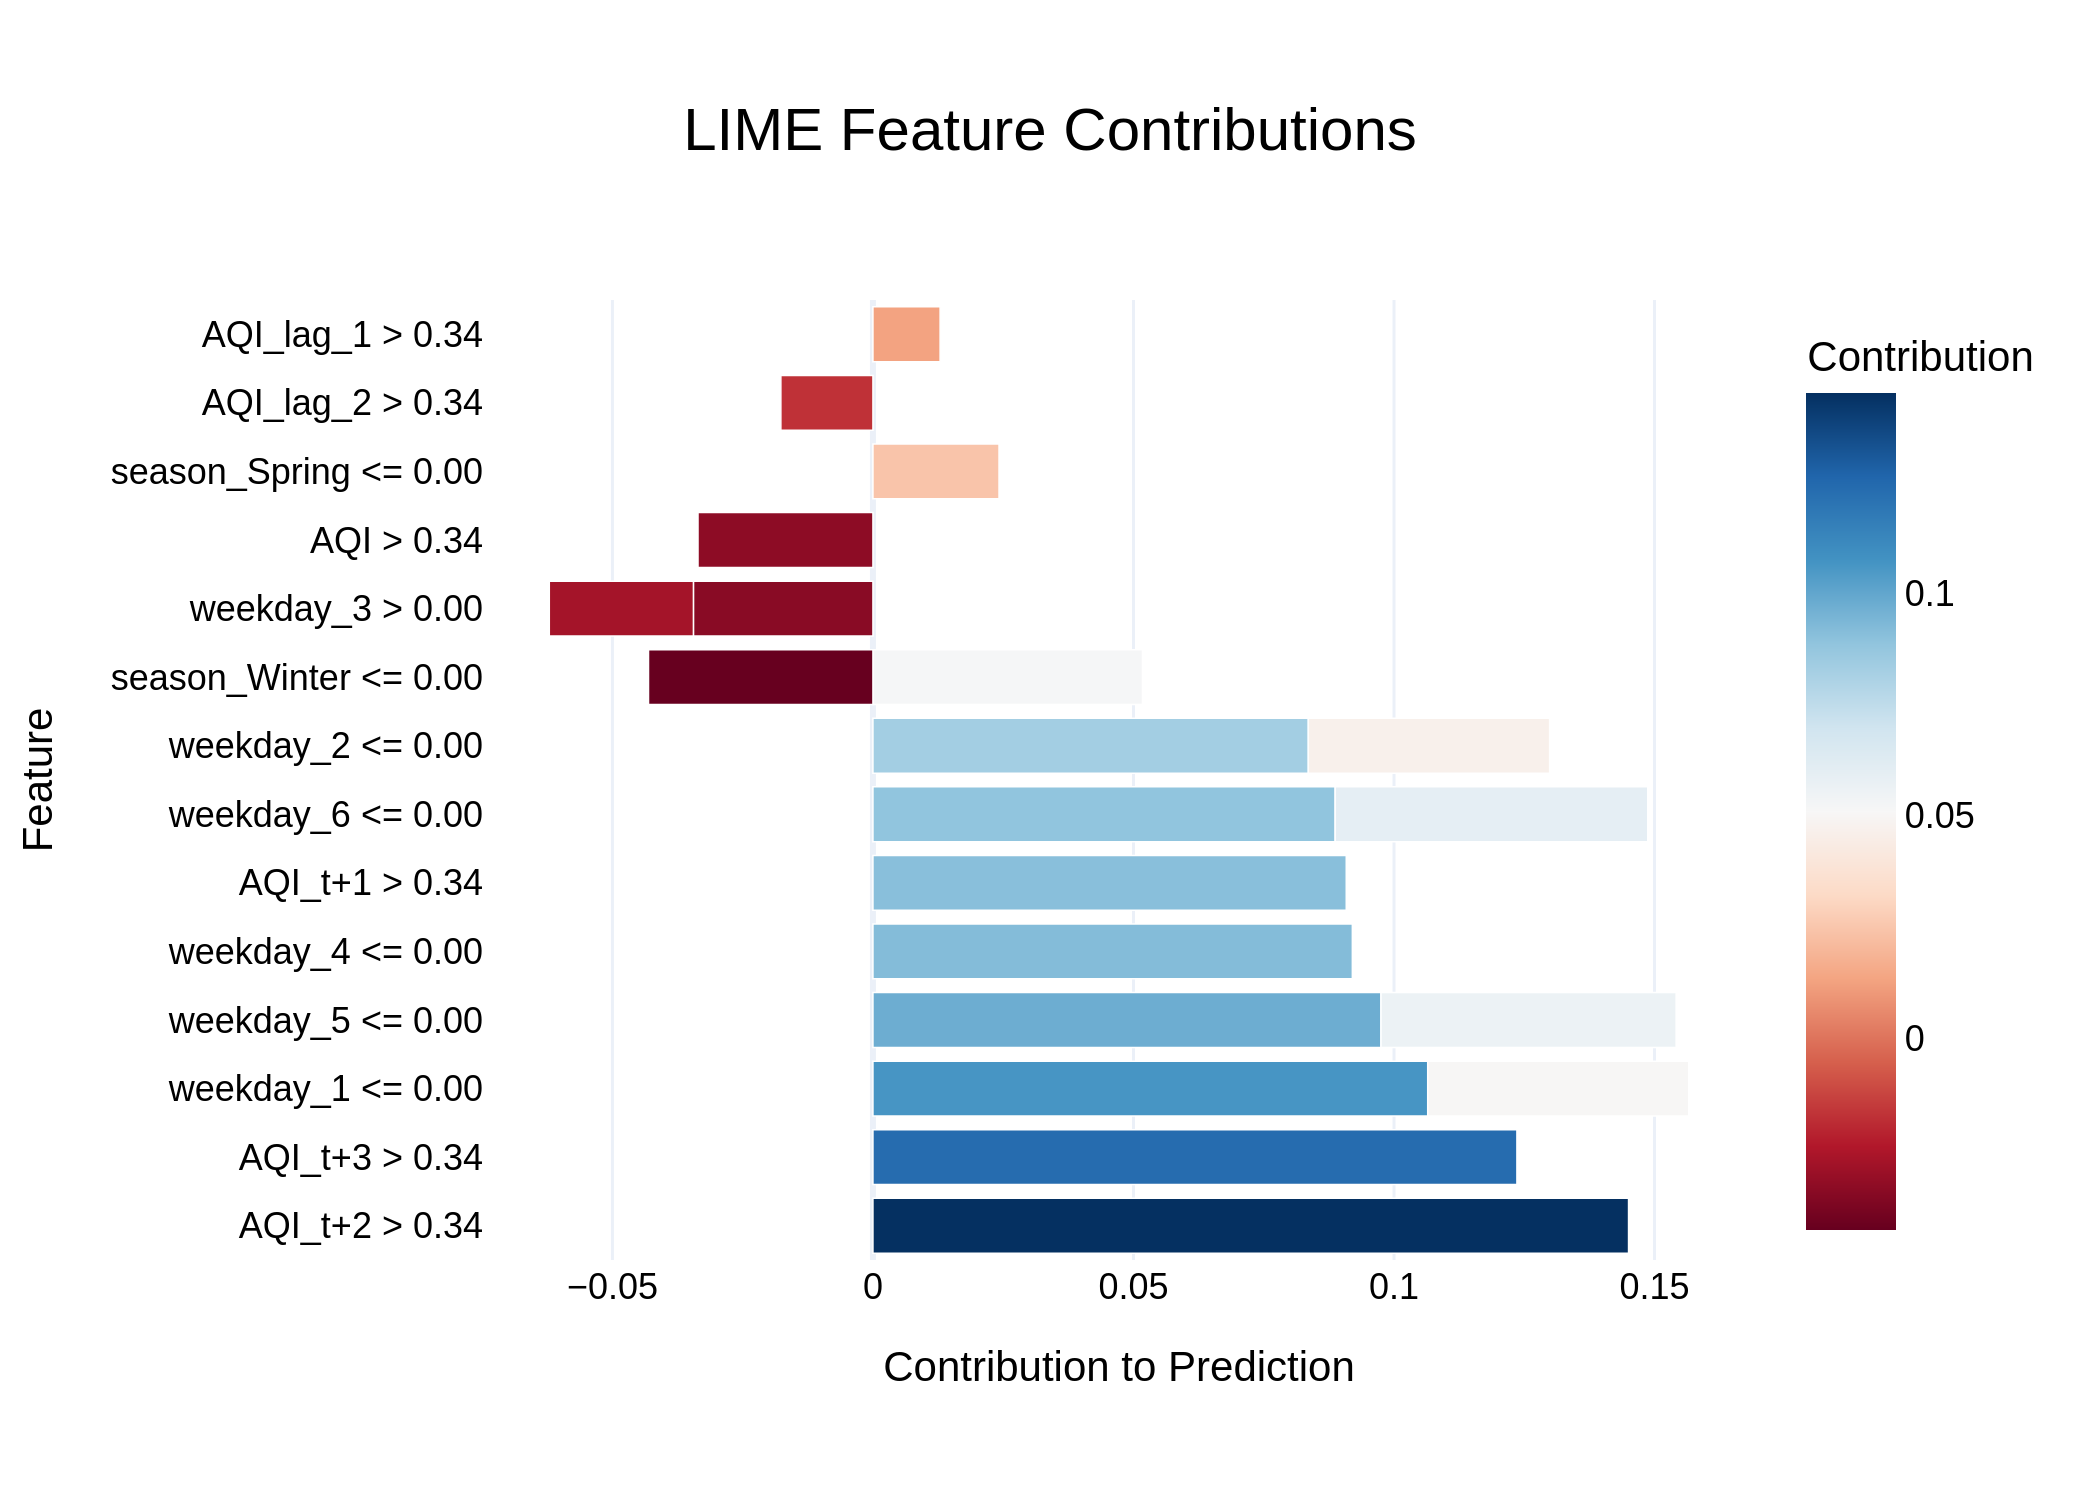

The file beside this chart, header and first rows:
Feature, Contribution
AQI_t+2 > 0.34, 0.145
AQI_t+3 > 0.34, 0.1236
weekday_1 <= 0.00, 0.1065
weekday_5 <= 0.00, 0.0975
weekday_4 <= 0.00, 0.092
AQI_t+1 > 0.34, 0.09083
weekday_6 <= 0.00, 0.08871
weekday_2 <= 0.00, 0.08356
weekday_6 <= 0.00, 0.05999
weekday_5 <= 0.00, 0.05664
season_Winter <= 0.00, 0.05172
weekday_1 <= 0.00, 0.05009
weekday_2 <= 0.00, 0.04631
season_Winter <= 0.00, -0.04308
weekday_3 > 0.00, -0.03445
AQI > 0.34, -0.03358
weekday_3 > 0.00, -0.02766
season_Spring <= 0.00, 0.02419
AQI_lag_2 > 0.34, -0.01767
AQI_lag_1 > 0.34, 0.01289
